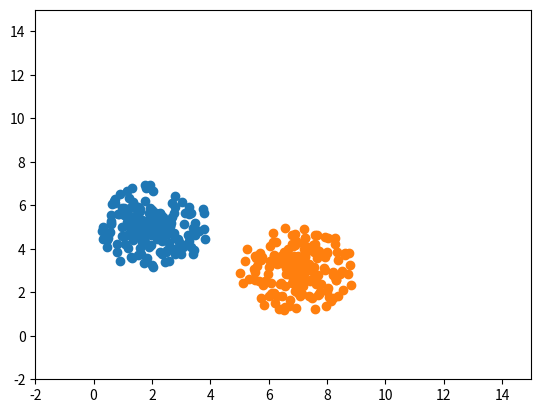

This figure's Python source:
import math
import matplotlib.pyplot as plt
import numpy as np
import random as rdm

'''
#Initialisation Value
xpoints1 = np.array([])
ypoints1 = np.array([])

xpoints2 = np.array([])
ypoints2 = np.array([])

xpoints3 = np.array([])
ypoints3 = np.array([])

#Mode Postion mode1 = (x, y, spread)
mode1 = (2,2,2)
mode2 = (5,5,2)
mode3 = (3,4,2)


for i in range(50):
    #Mode 1 
    xpoints1 = np.insert(xpoints1, 0, rdm.random()*mode1[2] + mode1[0])
    ypoints1 = np.insert(ypoints1, 0, rdm.random()*mode1[2] + mode1[1])
    
    #Mode 2 
    xpoints2 = np.insert(xpoints2, 0, rdm.random()*mode2[2] + mode2[0])
    ypoints2 = np.insert(ypoints2, 0, rdm.random()*mode2[2] + mode2[1])
    
    #Mode 3
    xpoints3 = np.insert(xpoints3, 0, rdm.random()*mode3[2] + mode3[0])
    ypoints3 = np.insert(ypoints3, 0, rdm.random()*mode3[2] + mode3[1])





plt.plot(xpoints1, ypoints1, 'o')
plt.plot(xpoints2, ypoints2, 'v')
plt.plot(xpoints3, ypoints3, 'x')
plt.show()
'''
def define_class(posX, posY, radius, nbPoints, marker):
    xpoints = np.array([])
    ypoints = np.array([])
    
    for i in range(nbPoints):
        r = rdm.random()*radius
        theta = rdm.randint(0,360)
        xpoints = np.insert(xpoints, 0, r*math.cos(theta) + posX)
        ypoints = np.insert(ypoints, 0, r*math.sin(theta) + posY)
    
    plt.plot(xpoints, ypoints, marker)


define_class(2, 5, 2, 200, 'o')
define_class(7, 3, 2, 200, 'o')

plt.xlim(-2, 15)
plt.ylim(-2, 15)

plt.show()